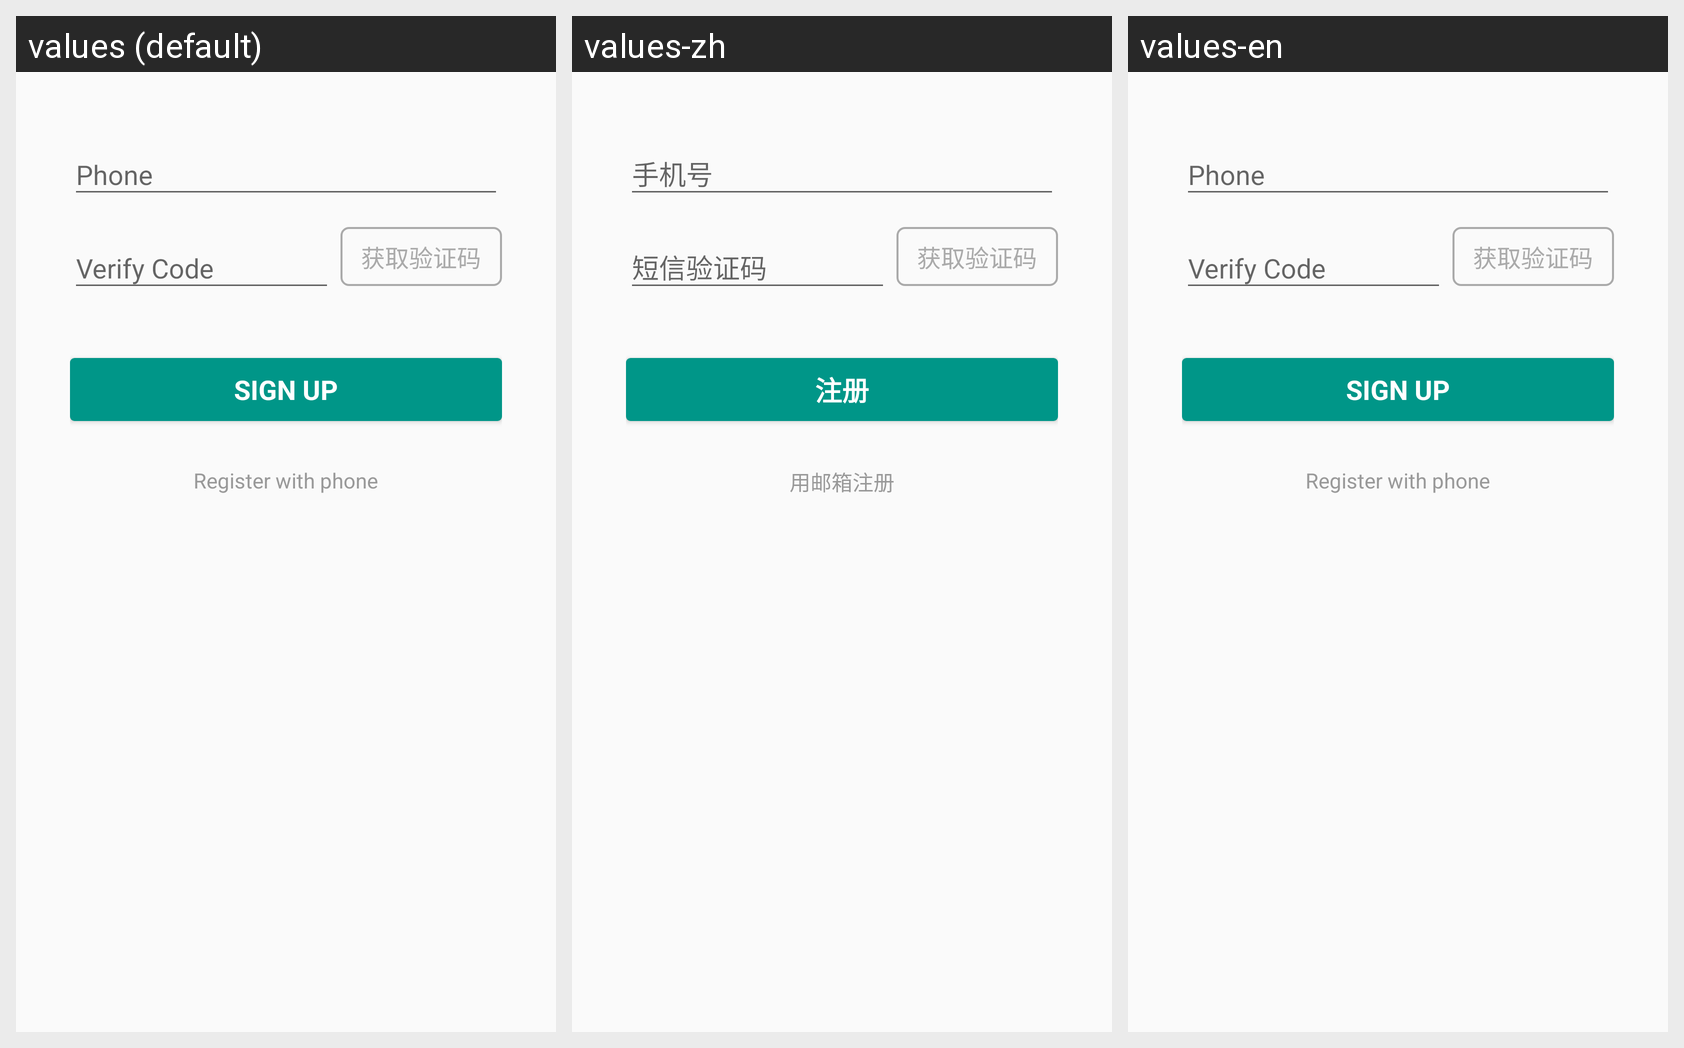

Here is an Android app screen in its default locale and in the app's own translations. Write out the translated-string differences for the strings that appear on this screen.
Android screen res/layout/activity_reigster_with_phone.xml rendered under 3 locales, left to right: values (default), values-zh, values-en. Device: Nexus 5 (rendered at 1080×1920; each locale shown at half size, 540×960, under a caption strip naming it); theme AppTheme.
Strings drawn on this screen, with the default value and each locale's value (text and hints the layout hard-codes, and strings that could not be matched under every locale, appear in the picture but are not listed):

get_verify_code
  values: 获取验证码
  values-zh: 获取验证码
  values-en: 获取验证码

action_sign_up
  values: Sign Up
  values-zh: 注册
  values-en: Sign Up

regist_with_email_text
  values: Register with phone
  values-zh: 用邮箱注册
  values-en: Register with phone
